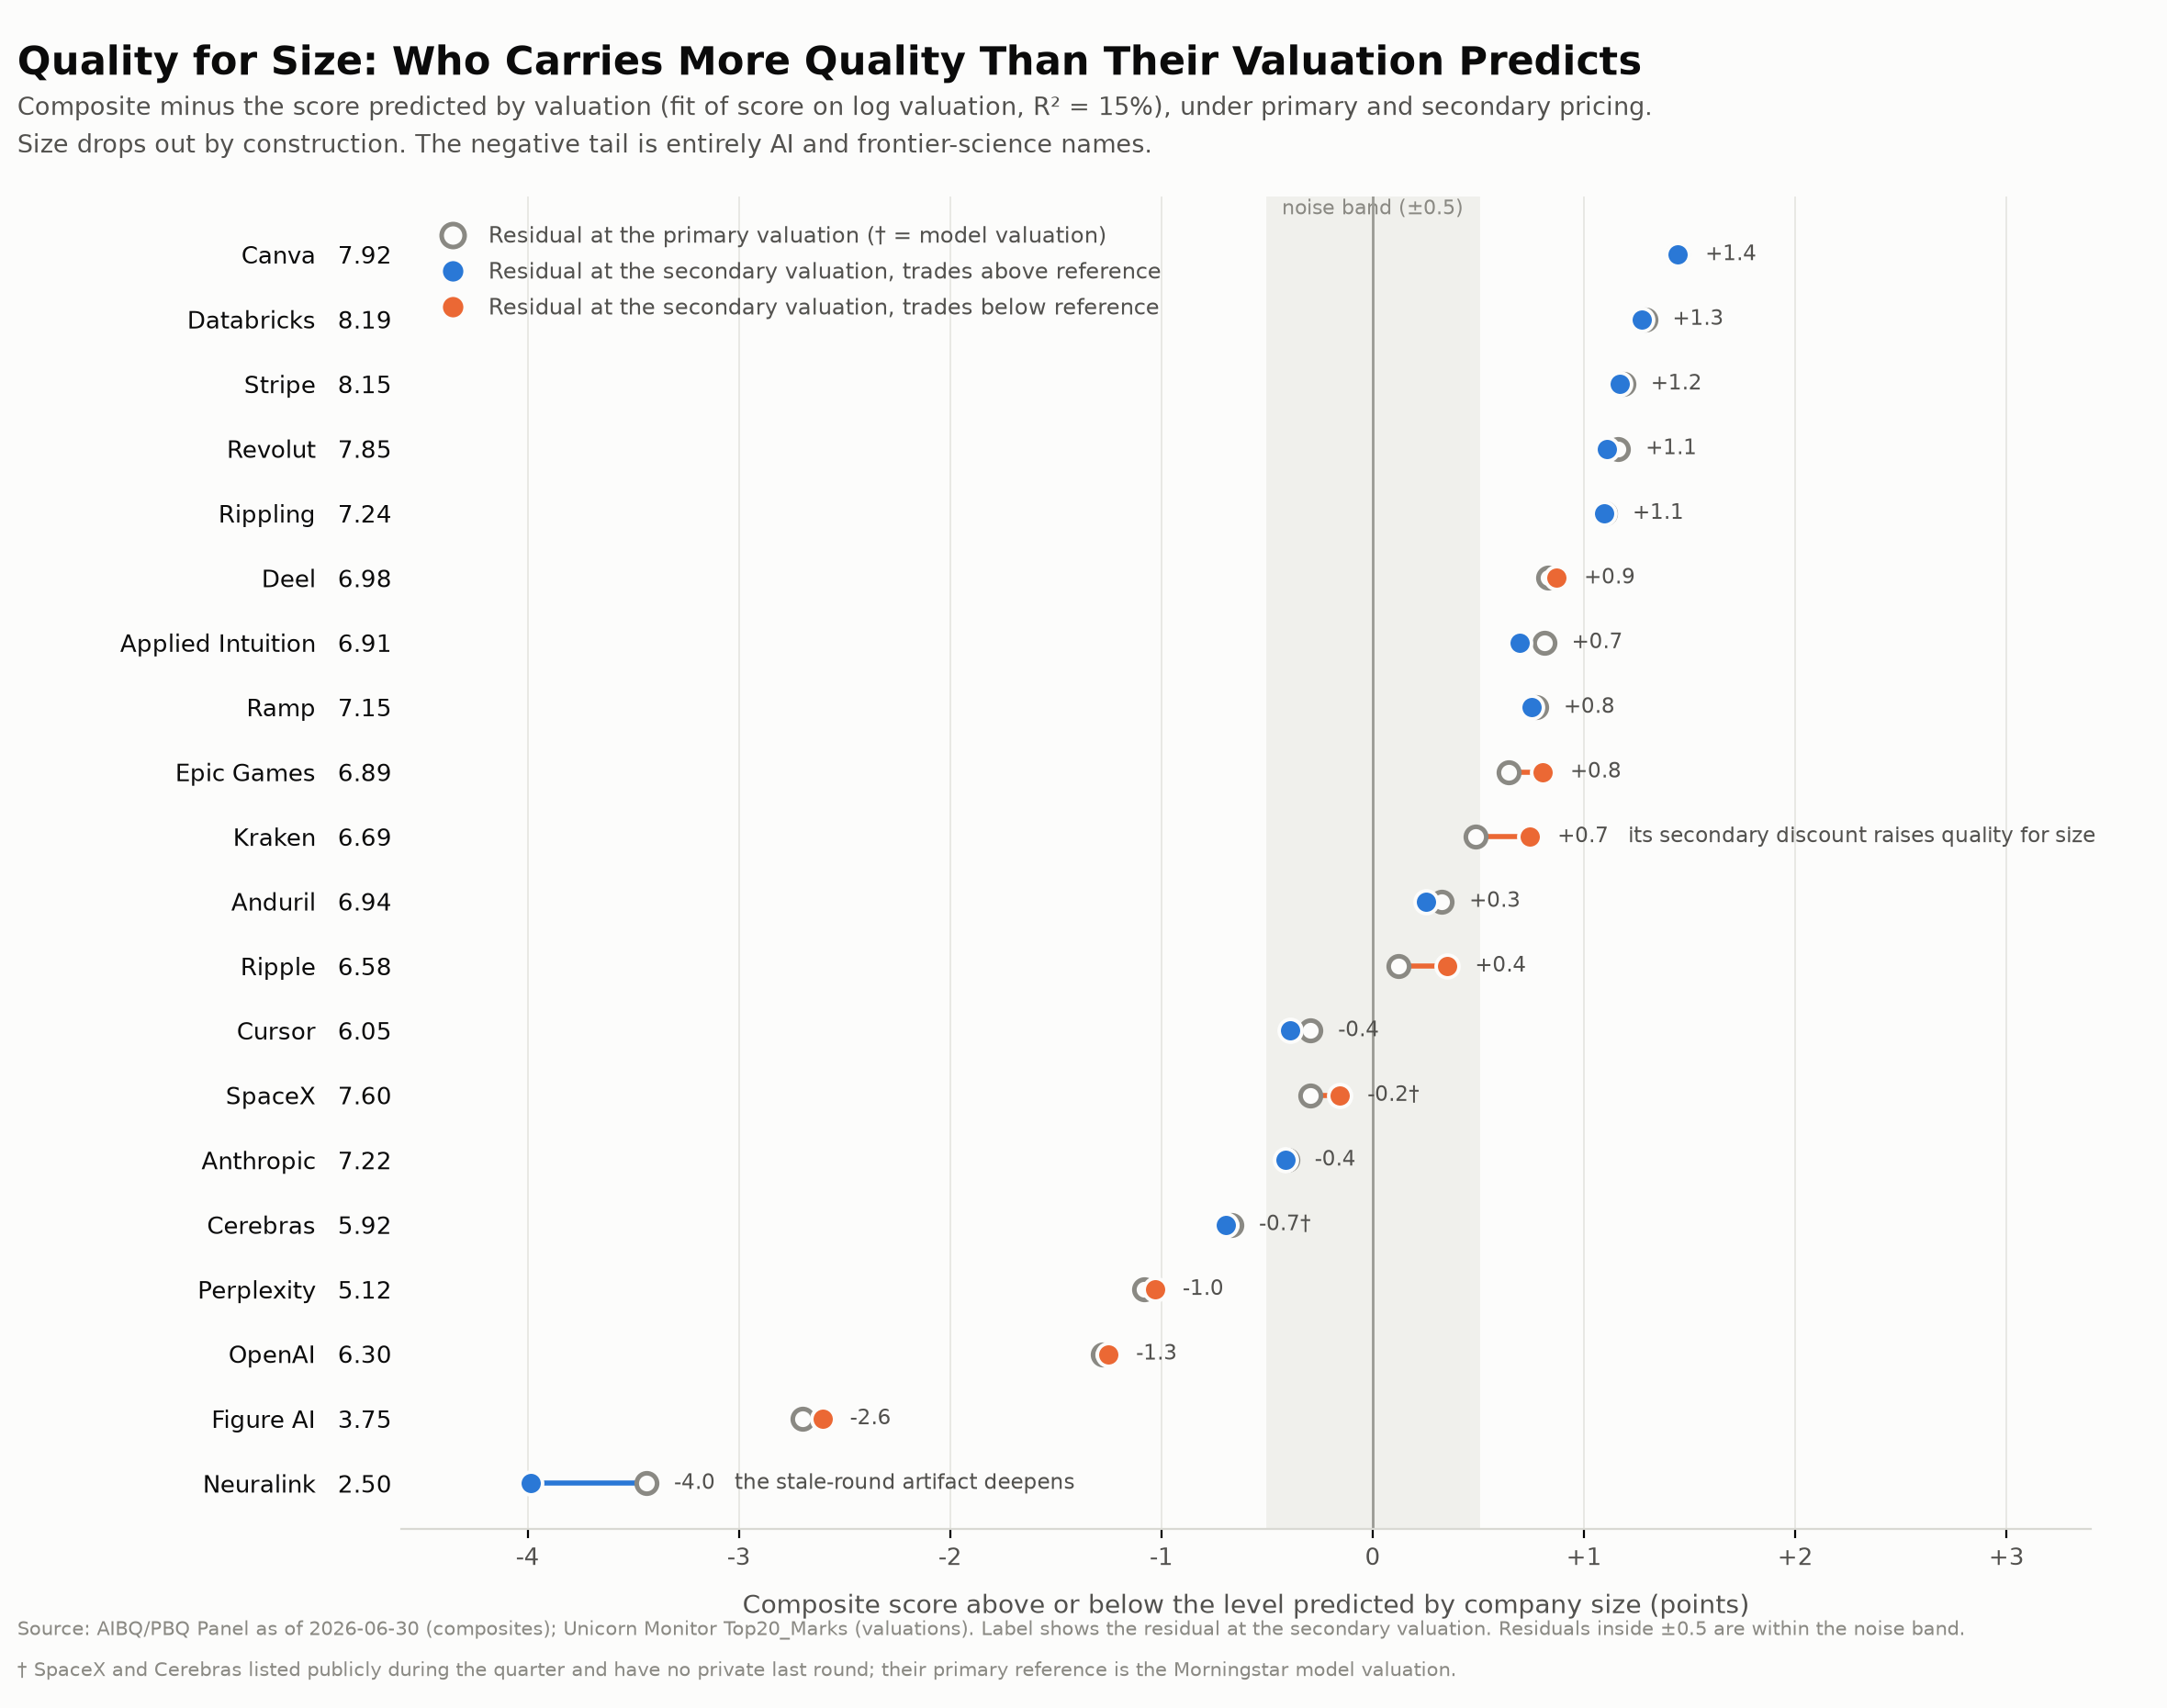

Values plotted in this chart, from the file beside it:
# Quality for Size - AIBQ/PBQ composite …, as of 2026-06-30
# METHODOLOGY:
# 1. Fit an ordinary least squares line …
# 2. residual_primary = composite - pred…, which listed during the quarter and have…
# 3. residual_secondary = composite - pr…, using the SAME fitted line, so the difference between the two residu…
# 4. Positive residual = more quality th…
# SOURCES: AIBQ/PBQ Panel as of 2026-06-…, point-in-time capped); Unicorn Monitor T…
# Neuralink's secondary valuation reflec…, not demand; its secondary residual is an…
company, framework, composite_score, primary_valuation_bn, primary_basis, secondary_valuation_bn, secondary_basis, predicted_score_primary, residual_primary, predicted_score_secondary, residual_secondary, secondary_vs_reference, within_noise_band_primary
Canva, PBQ, 7.92, 42.00, last_round_post_money, 42.11, secondary_implied, 6.476, 1.444, 6.477, 1.443, above, no
Databricks, AIBQ, 8.19, 134, last_round_post_money, 139.4, secondary_implied, 6.902, 1.288, 6.916, 1.274, above, no
Stripe, PBQ, 8.15, 159, last_round_post_money, 167.2, secondary_implied, 6.964, 1.186, 6.983, 1.167, above, no
Revolut, PBQ, 7.85, 75.00, last_round_post_money, 87.06, secondary_implied, 6.689, 1.161, 6.744, 1.106, above, no
Rippling, PBQ, 7.24, 16.80, last_round_post_money, 16.98, secondary_implied, 6.141, 1.099, 6.145, 1.095, above, no
Deel, PBQ, 6.98, 17.30, last_round_post_money, 15.47, secondary_implied, 6.151, 0.829, 6.110, 0.870, below, no
Applied Intuition, AIBQ, 6.91, 15.00, last_round_post_money, 20.47, secondary_implied, 6.099, 0.811, 6.213, 0.697, above, no
Ramp, PBQ, 7.15, 32.00, last_round_post_money, 33.99, secondary_implied, 6.377, 0.773, 6.399, 0.751, above, no
Epic Games, PBQ, 6.89, 22.50, last_round_post_money, 14.47, secondary_implied, 6.248, 0.642, 6.086, 0.804, below, no
Kraken, PBQ, 6.69, 20.00, last_round_post_money, 9.88, secondary_implied, 6.205, 0.485, 5.946, 0.744, below, yes
Anduril, PBQ, 6.94, 61.00, last_round_post_money, 74.50, secondary_implied, 6.613, 0.327, 6.687, 0.253, above, yes
Ripple, PBQ, 6.58, 40.00, last_round_post_money, 21.23, secondary_implied, 6.459, 0.121, 6.226, 0.354, below, yes
Cursor, AIBQ, 6.05, 29.30, last_round_post_money, 38.21, secondary_implied, 6.344, -0.294, 6.442, -0.392, above, yes
SpaceX, PBQ, 7.60, 2026, model_valuation, 1377, public_trading, 7.897, -0.297, 7.756, -0.156, below, yes
Anthropic, AIBQ, 7.22, 965, last_round_post_money, 989.6, secondary_implied, 7.625, -0.405, 7.635, -0.415, above, yes
Cerebras, AIBQ, 5.92, 57.10, model_valuation, 61.45, public_trading, 6.589, -0.669, 6.616, -0.696, above, no
Perplexity, AIBQ, 5.12, 20.00, last_round_post_money, 17.25, secondary_implied, 6.205, -1.085, 6.150, -1.030, below, no
OpenAI, AIBQ, 6.30, 852, last_round_post_money, 787.2, secondary_implied, 7.580, -1.280, 7.551, -1.251, below, no
Figure AI, AIBQ, 3.75, 39.00, last_round_post_money, 30.14, secondary_implied, 6.449, -2.699, 6.355, -2.605, below, no
Neuralink, PBQ, 2.50, 9.65, last_round_post_money, 42.84, secondary_implied, 5.937, -3.437, 6.484, -3.984, above, no
